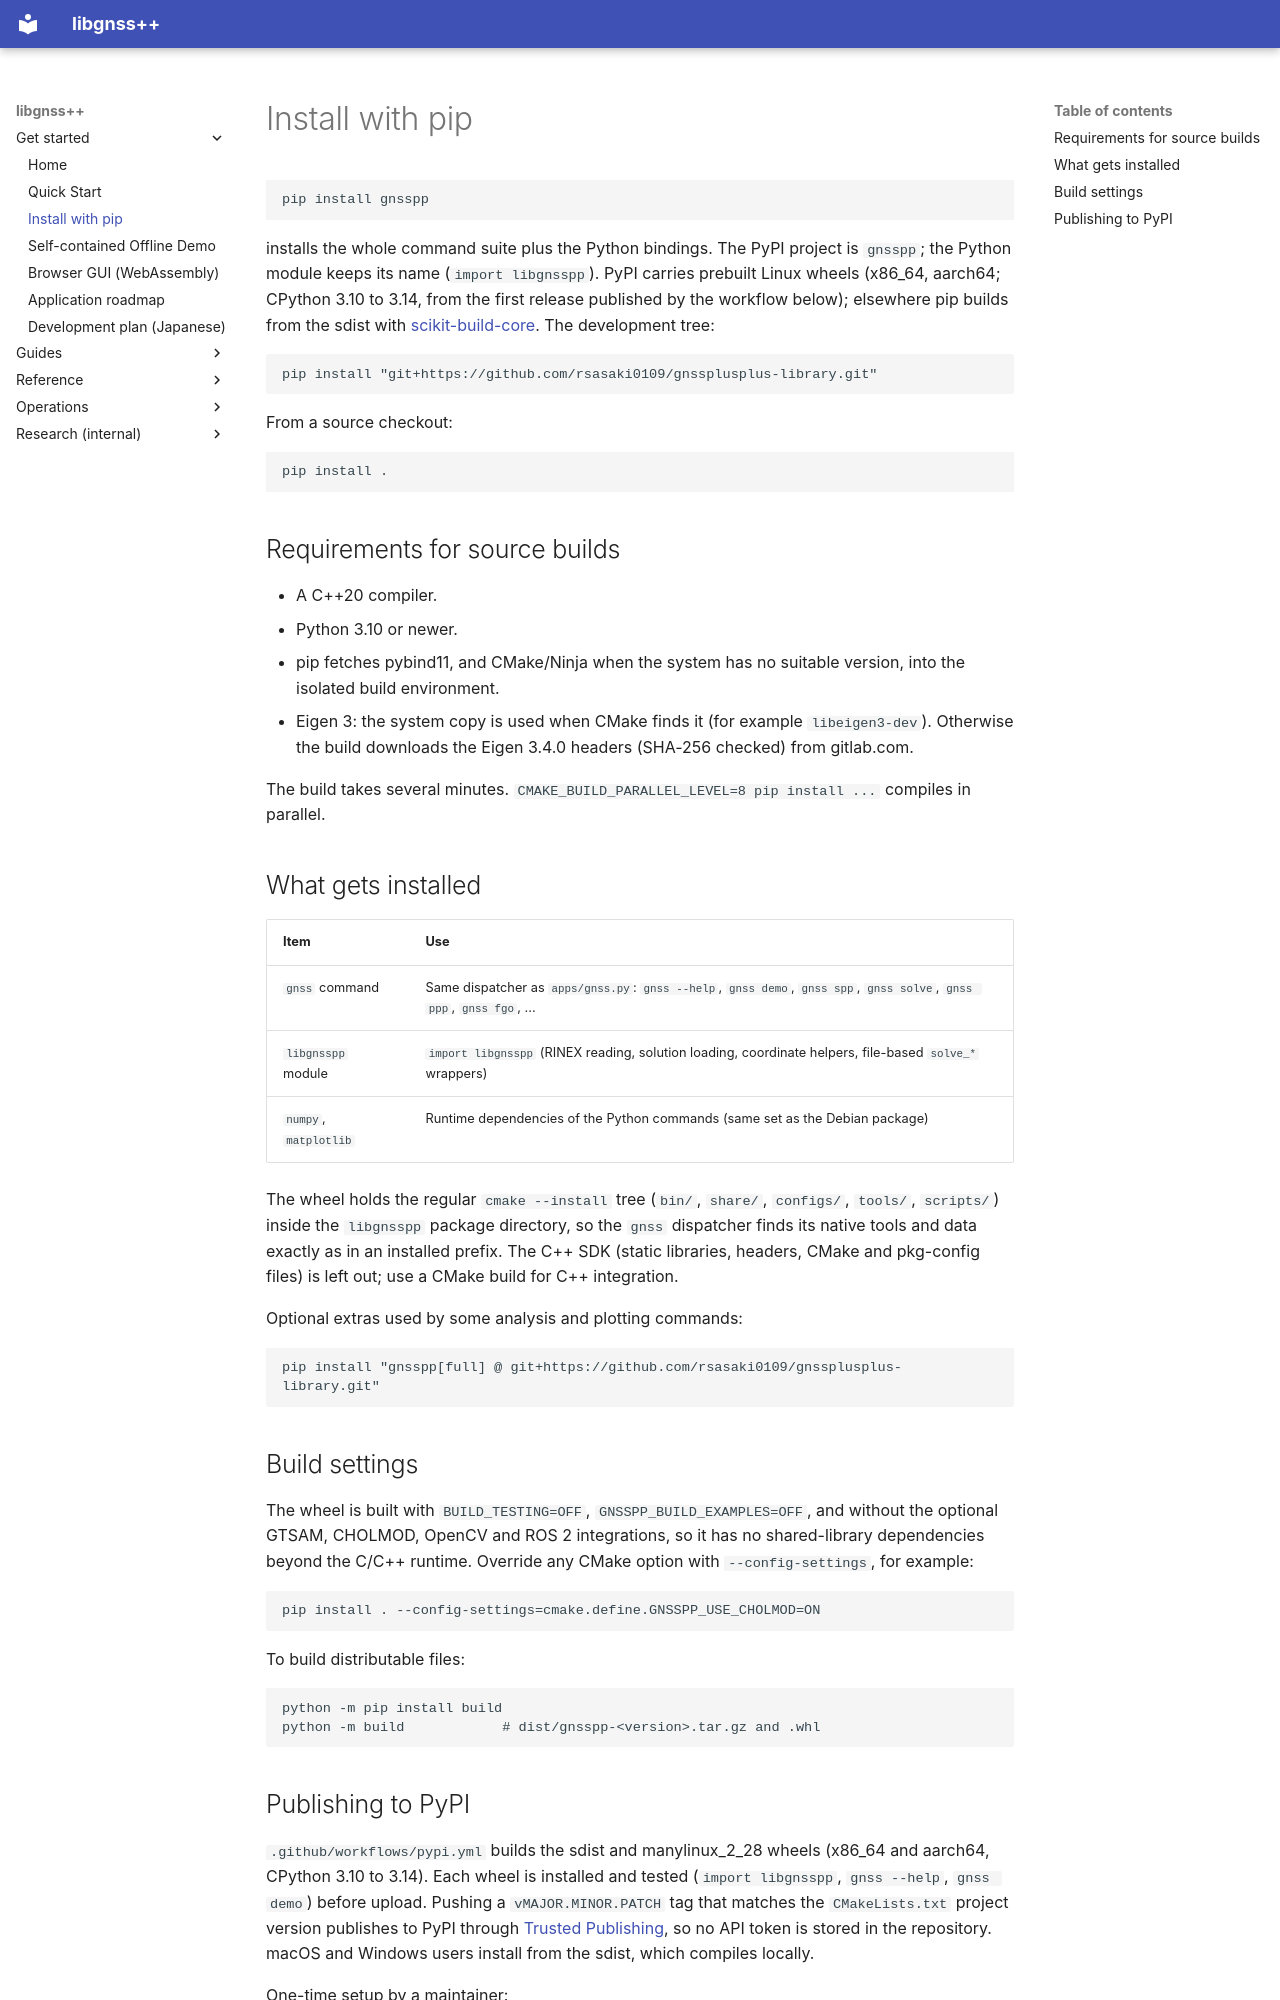

repository: rsasaki0109/gnssplusplus-library · page: python_package/index.html · generator: mkdocs

# Install with pip

```bash
pip install gnsspp
```

installs the whole command suite plus the Python bindings. The PyPI
project is `gnsspp`; the Python module keeps its name (`import libgnsspp`). PyPI carries
prebuilt Linux wheels (x86_64, aarch64; CPython 3.10 to 3.14, from the first
release published by the workflow below); elsewhere pip builds from the sdist
with [scikit-build-core](https://scikit-build-core.readthedocs.io/). The
development tree:

```bash
pip install "git+https://github.com/rsasaki0109/gnssplusplus-library.git"
```

From a source checkout:

```bash
pip install .
```

## Requirements for source builds

- A C++20 compiler.
- Python 3.10 or newer.
- pip fetches pybind11, and CMake/Ninja when the system has no suitable
  version, into the isolated build environment.
- Eigen 3: the system copy is used when CMake finds it (for example
  `libeigen3-dev`). Otherwise the build downloads the Eigen 3.4.0 headers
  (SHA-256 checked) from gitlab.com.

The build takes several minutes. `CMAKE_BUILD_PARALLEL_LEVEL=8 pip install ...`
compiles in parallel.

## What gets installed

| Item | Use |
| --- | --- |
| `gnss` command | Same dispatcher as `apps/gnss.py`: `gnss --help`, `gnss demo`, `gnss spp`, `gnss solve`, `gnss ppp`, `gnss fgo`, ... |
| `libgnsspp` module | `import libgnsspp` (RINEX reading, solution loading, coordinate helpers, file-based `solve_*` wrappers) |
| `numpy`, `matplotlib` | Runtime dependencies of the Python commands (same set as the Debian package) |

The wheel holds the regular `cmake --install` tree (`bin/`, `share/`,
`configs/`, `tools/`, `scripts/`) inside the `libgnsspp` package directory, so
the `gnss` dispatcher finds its native tools and data exactly as in an
installed prefix. The C++ SDK (static libraries, headers, CMake and pkg-config
files) is left out; use a CMake build for C++ integration.

Optional extras used by some analysis and plotting commands:

```bash
pip install "gnsspp[full] @ git+https://github.com/rsasaki0109/gnssplusplus-library.git"
```

## Build settings

The wheel is built with `BUILD_TESTING=OFF`, `GNSSPP_BUILD_EXAMPLES=OFF`, and
without the optional GTSAM, CHOLMOD, OpenCV and ROS 2 integrations, so it has
no shared-library dependencies beyond the C/C++ runtime. Override any CMake
option with `--config-settings`, for example:

```bash
pip install . --config-settings=cmake.define.GNSSPP_USE_CHOLMOD=ON
```

To build distributable files:

```bash
python -m pip install build
python -m build            # dist/gnsspp-<version>.tar.gz and .whl
```
